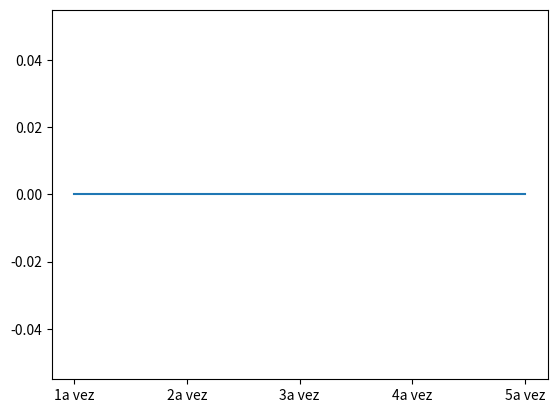

Write the Python code that produced this figure.
## importação de métodos
import time as t
import matplotlib.pyplot as plt

tempos = []
vezes = []
legenda = []
vez = 1
repet = 5

## Explicação do programa:
print ('Este programa marcará o tempo gasto para digitar a palavra PROGRAMAÇÃO. Você terá que digitá-la ' + str (repet) + ' vezes')
input ('Aperte enter para começar. ')

while vez <= repet:
    inicio = t.time()
    input ('Digite a palavra: ')
    fim = t.time()
    tempo = round (fim-inicio, 2)
    tempos.append (tempo)
    vezes.append(vez)
    vezstr = str (vez) + 'a vez'
    legenda.append (vezstr)
    vez += 1
    

plt.xticks (vezes, legenda)
plt.plot (vezes, tempos)
plt.show()





    
